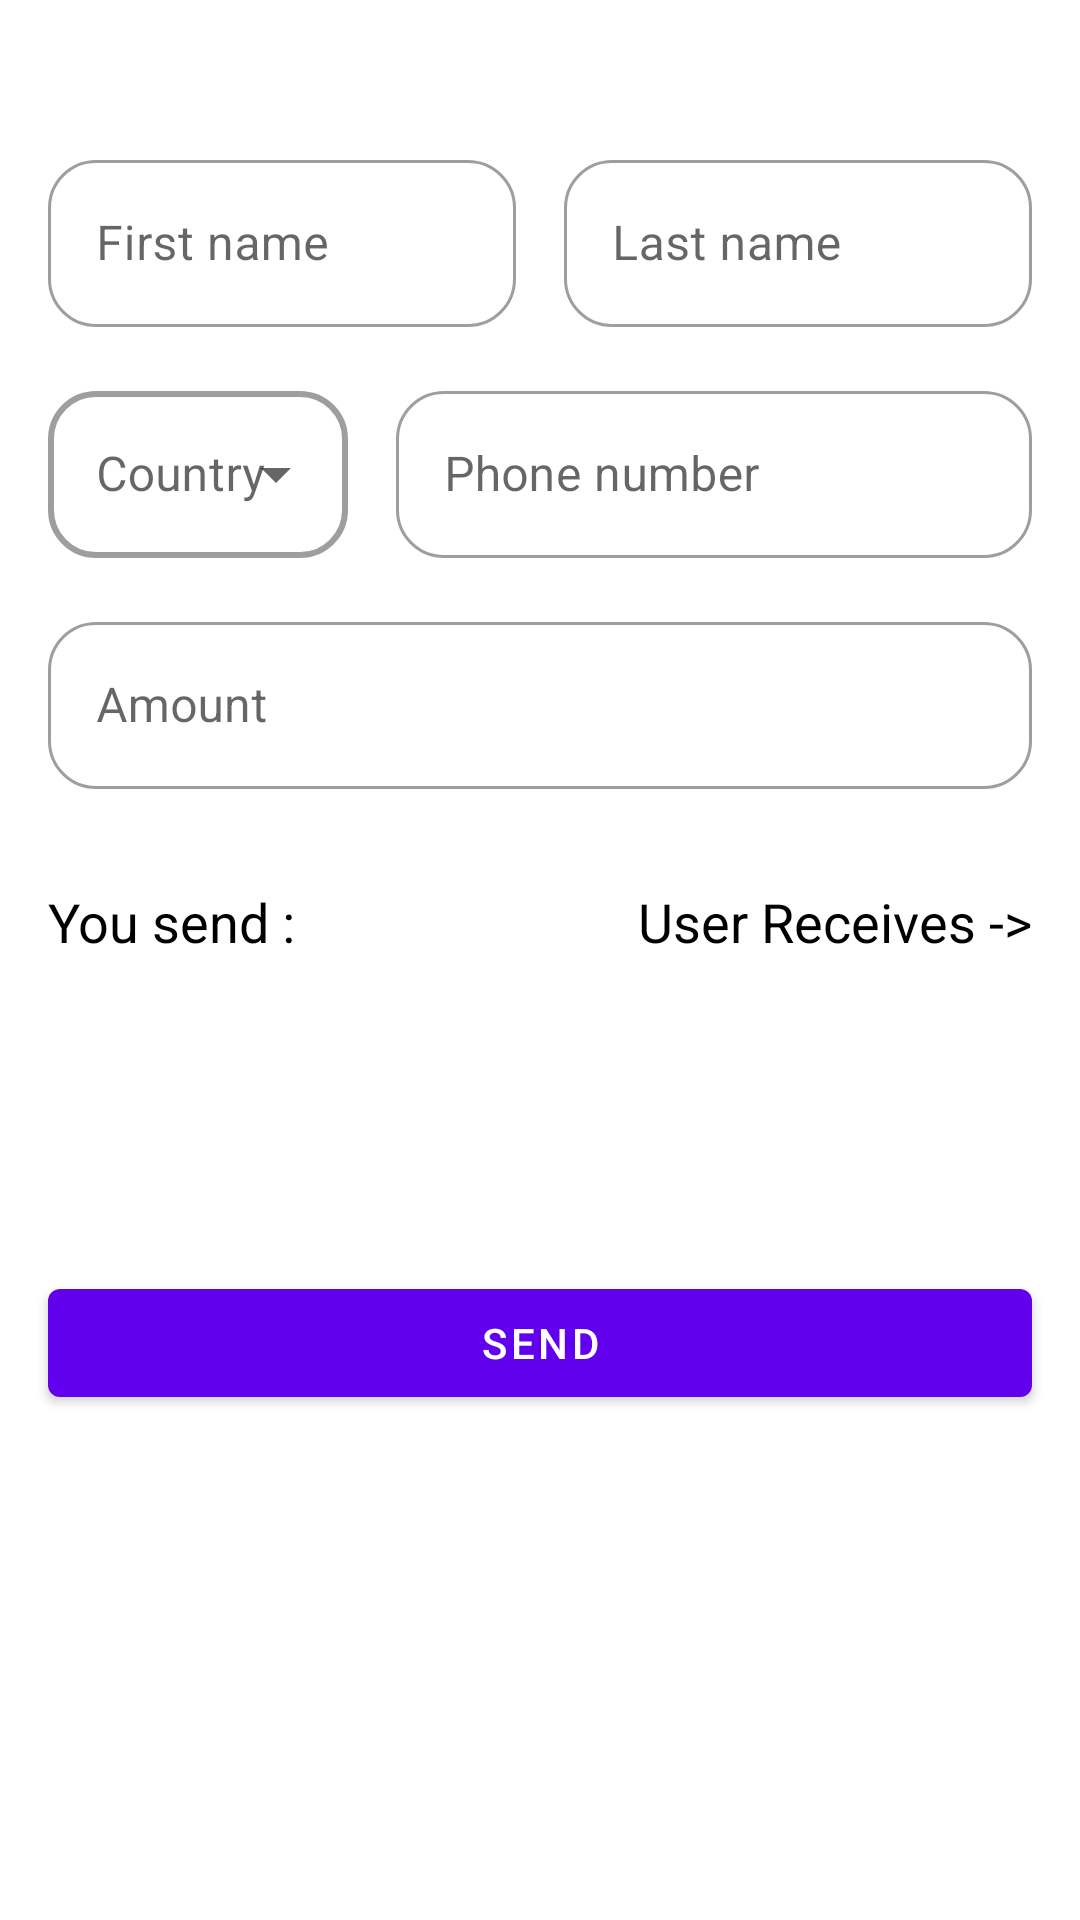

Reconstruct the res/layout file that produces this screen, plus the resources it refers to.
<!-- AndroidManifest.xml: application theme Theme.PenguinPay -->
<!-- res/layout/main_fragment.xml -->
<?xml version="1.0" encoding="utf-8"?>
<androidx.constraintlayout.widget.ConstraintLayout
    xmlns:android="http://schemas.android.com/apk/res/android"
    xmlns:app="http://schemas.android.com/apk/res-auto"
    xmlns:tools="http://schemas.android.com/tools"
    android:id="@+id/main"
    android:layout_width="match_parent"
    android:layout_height="match_parent"
    tools:context=".ui.MainFragment">


    <com.google.android.material.textfield.TextInputLayout
        android:id="@+id/first_name_input_layout"
        style="@style/Theme.PenguinPay.InputField"
        android:layout_width="0dp"
        android:layout_height="wrap_content"
        android:layout_marginStart="@dimen/size_16"
        android:layout_marginTop="@dimen/size_48"
        android:layout_marginEnd="@dimen/size_8"
        app:layout_constraintEnd_toStartOf="@+id/last_name_input_layout"
        app:layout_constraintStart_toStartOf="parent"
        app:layout_constraintTop_toTopOf="parent">

        <com.google.android.material.textfield.TextInputEditText
            android:id="@+id/first_name_text"
            android:layout_width="match_parent"
            android:layout_height="wrap_content"
            android:hint="@string/first_name"
            android:imeOptions="actionNext"
            android:maxLines="1"
            android:singleLine="true" />
    </com.google.android.material.textfield.TextInputLayout>

    <com.google.android.material.textfield.TextInputLayout
        android:id="@+id/last_name_input_layout"
        style="@style/Theme.PenguinPay.InputField"
        android:layout_width="0dp"
        android:layout_height="wrap_content"
        android:layout_marginStart="@dimen/size_8"
        android:layout_marginEnd="@dimen/size_16"
        app:layout_constraintBottom_toBottomOf="@+id/first_name_input_layout"
        app:layout_constraintEnd_toEndOf="parent"
        app:layout_constraintStart_toEndOf="@+id/first_name_input_layout"
        app:layout_constraintTop_toTopOf="@+id/first_name_input_layout">

        <com.google.android.material.textfield.TextInputEditText
            android:id="@+id/last_name_text"
            android:layout_width="match_parent"
            android:layout_height="wrap_content"
            android:hint="@string/last_name"
            android:imeOptions="actionNext"
            android:maxLines="1"
            android:singleLine="true" />
    </com.google.android.material.textfield.TextInputLayout>

    <com.google.android.material.textfield.TextInputLayout
        android:id="@+id/country_dropdown_layout"
        style="@style/Theme.PenguinPay.TextInputLayout.DropDown"
        android:layout_width="100dp"
        android:layout_height="wrap_content"
        android:layout_marginEnd="@dimen/size_8"
        android:layout_marginStart="@dimen/size_16"
        android:layout_marginTop="@dimen/size_16"
        app:layout_constraintStart_toStartOf="parent"
        app:layout_constraintEnd_toStartOf="@+id/phone_number_input_layout"
        app:layout_constraintTop_toBottomOf="@id/first_name_input_layout"
        android:hint="@string/country_hint">

        <AutoCompleteTextView
            android:id="@+id/country_type_dropdown"
            android:layout_width="match_parent"
            android:layout_height="match_parent"
            android:clickable="false"
            android:cursorVisible="false"
            android:focusable="false"
            android:focusableInTouchMode="false"
            android:inputType="textNoSuggestions" />
    </com.google.android.material.textfield.TextInputLayout>

    <com.google.android.material.textfield.TextInputLayout
        android:id="@+id/phone_number_input_layout"
        style="@style/Theme.PenguinPay.InputField"
        android:layout_width="0dp"
        android:layout_height="wrap_content"
        android:layout_marginTop="@dimen/size_16"
        android:layout_marginStart="@dimen/size_8"
        android:layout_marginEnd="@dimen/size_16"
        app:layout_constraintEnd_toEndOf="parent"
        app:layout_constraintStart_toEndOf="@id/country_dropdown_layout"
        app:layout_constraintTop_toBottomOf="@+id/first_name_input_layout">

        <com.google.android.material.textfield.TextInputEditText
            android:id="@+id/phone_number_text"
            android:layout_width="match_parent"
            android:layout_height="wrap_content"
            android:hint="@string/phone_number"
            android:imeOptions="actionNext"
            android:inputType="phone"
            android:maxLines="1"
            android:maxLength="12"
            android:singleLine="true" />
    </com.google.android.material.textfield.TextInputLayout>


    <com.google.android.material.textfield.TextInputLayout
        android:id="@+id/amount_input_layout"
        style="@style/Theme.PenguinPay.InputField"
        android:layout_width="0dp"
        android:layout_height="wrap_content"
        android:layout_marginTop="@dimen/size_16"
        android:layout_marginHorizontal="@dimen/size_16"
        app:layout_constraintEnd_toEndOf="parent"
        app:layout_constraintStart_toStartOf="parent"
        app:layout_constraintTop_toBottomOf="@+id/country_dropdown_layout">

        <com.google.android.material.textfield.TextInputEditText
            android:id="@+id/amount_text"
            android:layout_width="match_parent"
            android:layout_height="wrap_content"
            android:hint="@string/amount"
            android:imeOptions="actionNext"
            android:inputType="number"
            android:maxLines="1"
            android:digits="01"
            android:singleLine="true" />
    </com.google.android.material.textfield.TextInputLayout>


    <TextView
        android:id="@+id/user_message"
        android:layout_width="wrap_content"
        android:layout_height="wrap_content"
        android:text="@string/you_send"
        android:textSize="@dimen/text_18"
        android:paddingVertical="@dimen/size_16"
        android:layout_margin="@dimen/size_16"
        android:textColor="@color/black"
        app:layout_constraintStart_toStartOf="parent"
        app:layout_constraintTop_toBottomOf="@id/amount_input_layout" />


    <TextView
        android:id="@+id/user_amount_message"
        android:layout_width="0dp"
        android:layout_height="wrap_content"
        tools:text="@string/user_receives"
        android:textSize="@dimen/text_18"
        android:paddingVertical="@dimen/size_16"
        android:layout_marginVertical="@dimen/size_16"
        android:layout_marginEnd="@dimen/size_8"
        android:textColor="@color/purple_500"
        app:layout_constraintStart_toStartOf="@id/user_message"
        app:layout_constraintTop_toBottomOf="@id/user_message"
        app:layout_constraintEnd_toStartOf="@id/recipient_amount_message"/>


    <TextView
        android:id="@+id/recipient_message"
        android:layout_width="wrap_content"
        android:layout_height="wrap_content"
        android:text="@string/user_receives"
        android:textSize="@dimen/text_18"
        android:paddingVertical="@dimen/size_16"
        android:layout_margin="@dimen/size_16"
        android:textColor="@color/black"
        app:layout_constraintEnd_toEndOf="parent"
        app:layout_constraintTop_toBottomOf="@id/amount_input_layout" />


    <TextView
        android:id="@+id/recipient_amount_message"
        android:layout_width="0dp"
        android:layout_height="wrap_content"
        tools:text="@string/user_receives"
        android:textSize="@dimen/text_18"
        android:paddingVertical="@dimen/size_16"
        android:layout_marginVertical="@dimen/size_16"
        android:layout_marginStart="@dimen/size_8"
        android:textColor="@color/purple_500"
        app:layout_constraintStart_toEndOf="@id/user_amount_message"
        app:layout_constraintTop_toBottomOf="@id/recipient_message"
        app:layout_constraintEnd_toEndOf="@id/recipient_message"/>

    <com.google.android.material.button.MaterialButton
        android:id="@+id/btn_send"
        style="@style/Theme.PenguinPay.ActionButton"
        android:layout_width="match_parent"
        android:layout_marginHorizontal="@dimen/size_16"
        android:layout_marginVertical="@dimen/size_16"
        android:singleLine="true"
        android:text="@string/send"
        app:layout_constraintEnd_toEndOf="parent"
        app:layout_constraintStart_toStartOf="parent"
        app:layout_constraintTop_toBottomOf="@+id/user_amount_message" />


</androidx.constraintlayout.widget.ConstraintLayout>
<!-- resources referenced by this layout -->
<resources>
  <dimen name="size_16">16dp</dimen>
  <dimen name="size_48">48dp</dimen>
  <dimen name="size_8">8dp</dimen>
  <dimen name="text_18">18sp</dimen>
  <string name="amount">Amount</string>
  <string name="country_hint">Country</string>
  <string name="first_name">First name</string>
  <string name="last_name">Last name</string>
  <string name="phone_number">Phone number</string>
  <string name="send">Send</string>
  <string name="user_receives">User Receives -&gt;</string>
  <string name="you_send">You send :</string>
  <style name="Theme.PenguinPay.InputField" parent="Widget.MaterialComponents.TextInputLayout.OutlinedBox">
          <item name="shapeAppearance">@style/Theme.PenguinPay.ShapeAppearance.TextField</item>
      </style>
  <style name="Theme.PenguinPay.TextInputLayout.DropDown" parent="Widget.MaterialComponents.TextInputLayout.OutlinedBox.ExposedDropdownMenu">
          <item name="boxCornerRadiusTopStart">@dimen/size_16</item>
          <item name="boxCornerRadiusTopEnd">@dimen/size_16</item>
          <item name="boxCornerRadiusBottomStart">@dimen/size_16</item>
          <item name="boxCornerRadiusBottomEnd">@dimen/size_16</item>
          <item name="boxStrokeWidth">2dp</item>
      </style>
  <style name="Theme.PenguinPay" parent="Theme.MaterialComponents.DayNight.DarkActionBar">
          
          <item name="colorPrimary">@color/purple_500</item>
          <item name="colorPrimaryVariant">@color/purple_700</item>
          <item name="colorOnPrimary">@color/white</item>
          
          <item name="colorSecondary">@color/teal_200</item>
          <item name="colorSecondaryVariant">@color/teal_700</item>
          <item name="colorOnSecondary">@color/black</item>
          
          <item name="android:statusBarColor" tools:targetApi="l">?attr/colorPrimaryVariant</item>
          
      </style>
  <style name="Theme.PenguinPay.ShapeAppearance.TextField" parent="ShapeAppearance.MaterialComponents">
          <item name="cornerFamily">rounded</item>
          <item name="cornerSize">@dimen/size_16</item>
      </style>
  <!-- not gathered from this repository: default colours our renderer supplied (Android Studio template values) -->
  <color name="purple_500">#FF6200EE</color>
  <color name="purple_700">#FF3700B3</color>
  <color name="teal_200">#FF03DAC5</color>
  <color name="teal_700">#FF018786</color>
  <color name="black">#FF000000</color>
  <color name="white">#FFFFFFFF</color>
</resources>
